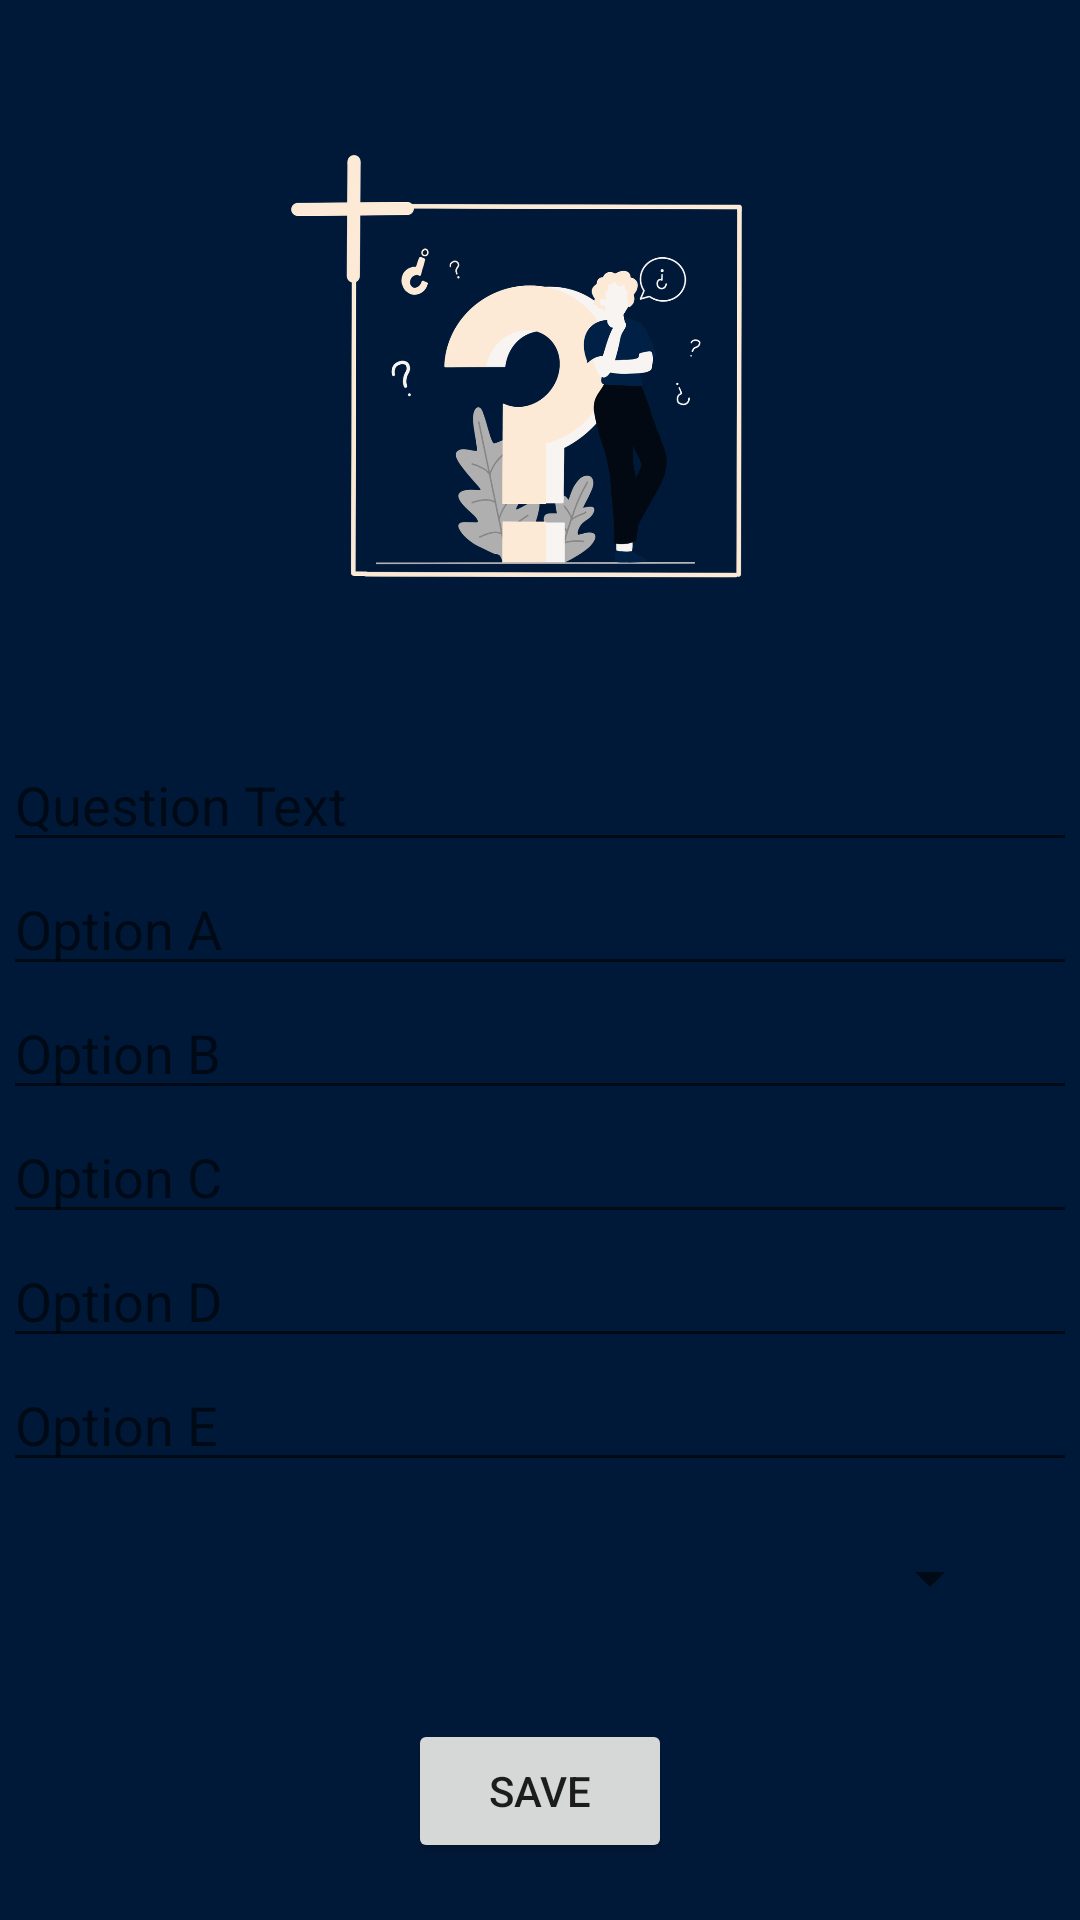

Here is an Android app screen rendered from its layout file. Give the layout XML and the strings, colors and styles it references.
<!-- AndroidManifest.xml: application theme AppTheme.NoActionBar -->
<!-- res/layout/activity_add_question.xml -->
<?xml version="1.0" encoding="utf-8"?>

<androidx.constraintlayout.widget.ConstraintLayout xmlns:android="http://schemas.android.com/apk/res/android"
    xmlns:app="http://schemas.android.com/apk/res-auto"
    xmlns:tools="http://schemas.android.com/tools"
    android:layout_width="match_parent"
    android:layout_height="match_parent"
    tools:context=".AddQuestionActivity"
    android:background="#011939">

    <ScrollView
        android:id="@+id/scrollView2"
        android:layout_width="0dp"
        android:layout_height="0dp"
        android:layout_marginStart="1dp"
        android:layout_marginTop="1dp"
        android:layout_marginEnd="1dp"
        android:layout_marginBottom="1dp"
        app:layout_constraintBottom_toBottomOf="parent"
        app:layout_constraintEnd_toEndOf="parent"
        app:layout_constraintStart_toStartOf="parent"
        app:layout_constraintTop_toTopOf="parent">

        <LinearLayout
            android:layout_width="match_parent"
            android:layout_height="wrap_content"
            android:orientation="vertical" >

            <ImageView
                android:id="@+id/questionAddImageView"
                android:layout_width="match_parent"
                android:layout_height="200dp"
                android:layout_marginTop="25dp"
                android:onClick="selectQuestionImage"
                app:srcCompat="@drawable/questionmark"
                />

            <EditText
                android:id="@+id/questionText"
                android:layout_width="match_parent"
                android:layout_height="wrap_content"
                android:layout_marginTop="20dp"
                android:ems="10"
                android:gravity="left"
                android:inputType="textMultiLine"
                android:maxLines="2"
                android:hint="Question Text"
                android:textColor="#fbe9d6"/>

            <EditText
                android:id="@+id/optionAText"
                android:layout_width="match_parent"
                android:layout_height="wrap_content"
                android:ems="10"
                android:inputType="textMultiLine"
                android:hint="Option A"
                android:textColor="#fbe9d6"/>

            <EditText
                android:id="@+id/optionBText"
                android:layout_width="match_parent"
                android:layout_height="wrap_content"
                android:ems="10"
                android:inputType="textMultiLine"
                android:hint="Option B"
                android:textColor="#fbe9d6"/>

            <EditText
                android:id="@+id/optionCText"
                android:layout_width="match_parent"
                android:layout_height="wrap_content"
                android:ems="10"
                android:inputType="textMultiLine"
                android:hint="Option C"
                android:textColor="#fbe9d6"/>

            <EditText
                android:id="@+id/optionDText"
                android:layout_width="match_parent"
                android:layout_height="wrap_content"
                android:ems="10"
                android:inputType="textMultiLine"
                android:hint="Option D"
                android:textColor="#fbe9d6"/>

            <EditText
                android:id="@+id/optionEText"
                android:layout_width="match_parent"
                android:layout_height="wrap_content"
                android:ems="10"
                android:inputType="textMultiLine"
                android:hint="Option E"
                android:textColor="#fbe9d6"/>

            <LinearLayout
                android:layout_width="wrap_content"
                android:layout_height="wrap_content"
                android:orientation="horizontal"
                android:layout_marginRight="25dp"
                android:layout_gravity="end"
                >
                <Spinner
                    android:id="@+id/spinner1"
                    android:layout_marginTop="20dp"
                    android:textAlignment="textEnd"
                    android:layout_width="match_parent"
                    android:layout_height="wrap_content" />

            </LinearLayout>

            <Button
                android:id="@+id/saveQuestionButton"
                android:layout_gravity="center"
                android:layout_marginTop="35dp"
                android:layout_width="wrap_content"
                android:layout_height="wrap_content"
                android:layout_weight="1"
                android:text="Save" />

        </LinearLayout>
    </ScrollView>
</androidx.constraintlayout.widget.ConstraintLayout>
<!-- resources referenced by this layout -->
<resources>
  <!-- drawable questionmark: png bitmap (drawable-hdpi, 67254 bytes) -->
  <style name="AppTheme.NoActionBar" parent="Theme.AppCompat.Light.DarkActionBar">
          <item name="windowActionBar">false</item>
          <item name="windowNoTitle">true</item>
          <item name="android:windowFullscreen">true</item>
          
          <item name="colorPrimary">@color/colorPrimary</item>
          <item name="colorPrimaryDark">@color/colorPrimaryDark</item>
          <item name="colorAccent">@color/colorAccent</item>
      </style>
  <!-- not gathered from this repository: default colours our renderer supplied (Android Studio template values) -->
  <color name="colorPrimary">#FF6200EE</color>
  <color name="colorPrimaryDark">#FF3700B3</color>
  <color name="colorAccent">#FF03DAC5</color>
</resources>
